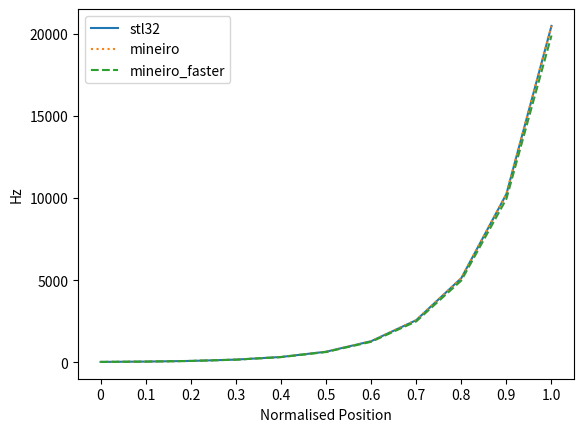

Python code for this plot:
import matplotlib.pyplot as plt
import numpy as np

"""
Denormalising Hz is often done in graphical contexts.
Errors will result in a pixel being offset a few places,
or just a fraction.
All the fastest pow functions will offset any on screen
value by a few pixels. On small displays this won't be
noticeable, but on large ones it could be.
The standard mineiro function is the only viable fast option
due to its accuracy. Unfortunately the speed improvements are
only minor.
The mineiro_faster can be a good option if the display is
small so as to minimise the effects of the errors.

The following table compares the speed and error margin of
different pow(2, x) approxiamtions used in the following formula:
    20 * pow(2, normalised * 10)

    (alternate) 5 * pow(2, 10 * normalised + 2)


SEC      xSPEED ERROR  NAME
0.055522               pass
0.081256 1      0      stl32
0.091158 0.72          ekmett_fast_precise
0.090583 0.73          ekmett_fast_better_precise
0.077771 1.15   0.15   mineiro            -- amazing at all ranges
0.063001 3.43   bad    ekmett_fast_ub
0.062901 3.47   bad    ekmett_fast
0.062841 3.5    1000   ekmett_fast_lb     -- error of 1000 close to 20kHz, 0.8Hz close to 20. Will result in a few pixels offset
0.061775 4.09   14     mineiro_faster     -- error of 750 close to 20kHz, 0.5Hz close to 20Hz. Will result in a couple pixels offset

- pass = no processing
- stl = exp2
- xSpeed of the exp2 function calculated: (stl_sec - pass) / (other_sec - pass)
- Error is in Hz
"""

class Styles:
    idx = 0
    types = ['solid', 'dotted', 'dashed', 'dashdot']

    def get(self):
        s = self.types[self.idx]
        self.idx = (self.idx + 1) & 3
        return s

linestyles = Styles()

fig, ax = plt.subplots()

x_labels = [0, 0.1, 0.2, 0.3, 0.4, 0.5, 0.6, 0.7, 0.8, 0.9, 1.0]
x_ticks = [i for i in range(len(x_labels))]

plt.xlabel('Normalised Position')
plt.xticks(ticks=x_ticks, labels=x_labels)
plt.ylabel('Hz')

stl32 = [20.0,40.0,80.0,160.0,320.0,640.0,1280.0,2560.0,5120.0,10240.0,20480.0,]
ekmett_fast = [19.420166015625,40.0,84.6386718750,178.55468750,375.66406250,788.43750,1651.093750,3450.66406250,7198.2031250,14990.156250,31167.81250,]
ekmett_fast_lb = [19.139251708984,38.278503417969,76.557006835938,153.114013671875,306.228027343750,612.45605468750,1224.9121093750,2449.824218750,4899.64843750,9799.2968750,19598.593750,]
ekmett_fast_ub = [20.0,43.442993164062,93.771972656250,201.31347656250,430.17089843750,915.42968750,1941.035156250,4102.38281250,8645.468750,18172.343750,38107.50,]
ekmett_fast_precise = [20.0,40.0,80.0,160.0,320.0,640.0,1280.0,2560.0,5120.0,10240.0,20480.0,]
ekmett_fast_better_precise = [20.0,40.0,80.0,160.0,320.0,640.0,1280.0,2560.0,5120.0,10240.0,20480.0,]
mineiro = [20.0,40.0,80.0,160.0,320.0,640.0,1280.0,2559.980468750,5119.96093750,10239.9218750,20479.843750,]
mineiro_faster = [19.426956176758,38.853912353516,77.707519531250,155.41503906250,310.8300781250,621.660156250,1243.32031250,2486.6406250,4973.281250,9946.56250,19893.1250,]

x = [i for i in range(len(stl32))]

ax.plot(stl32, label='stl32', linestyle=linestyles.get())
# ax.plot(ekmett_fast, label='ekmett_fast', linestyle=linestyles.get())
# ax.plot(ekmett_fast_lb, label='ekmett_fast_lb', linestyle=linestyles.get())
# ax.plot(ekmett_fast_ub, label='ekmett_fast_ub', linestyle=linestyles.get())
# ax.plot(ekmett_fast_precise, label='ekmett_fast_precise', linestyle=linestyles.get())
# ax.plot(ekmett_fast_better_precise, label='ekmett_fast_better_precise', linestyle=linestyles.get())
ax.plot(mineiro, label='mineiro', linestyle=linestyles.get())
ax.plot(mineiro_faster, label='mineiro_faster', linestyle=linestyles.get())

ax.legend()
plt.show()
